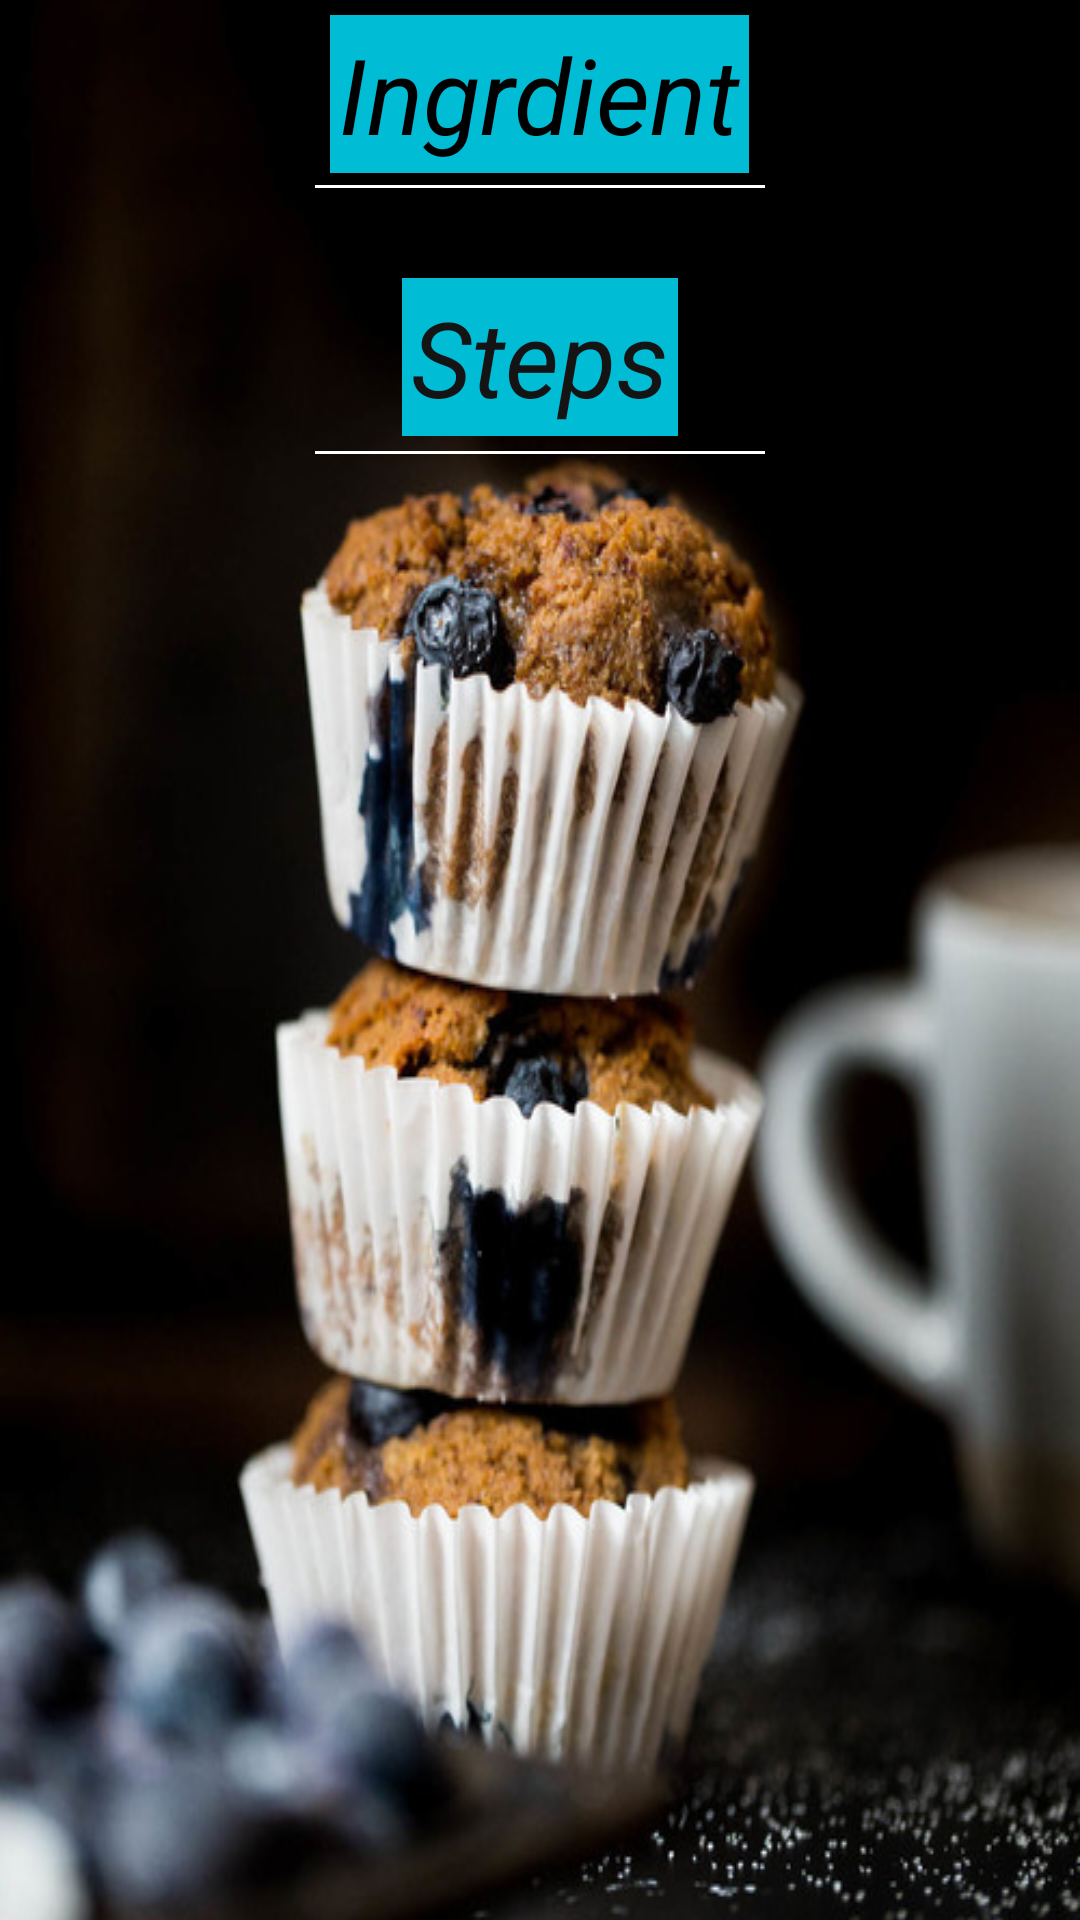

Android layout source for this screen:
<!-- AndroidManifest.xml: application theme AppTheme -->
<!-- res/layout/detail_activity.xml -->
<?xml version="1.0" encoding="utf-8"?>
<android.support.v4.widget.NestedScrollView xmlns:android="http://schemas.android.com/apk/res/android"
    android:id="@+id/Nested_scrol"
    android:layout_width="fill_parent"
    android:layout_height="fill_parent"
    android:orientation="vertical">

    <LinearLayout
        android:layout_width="match_parent"
        android:layout_height="wrap_content"
        android:background="@drawable/aa"
        android:orientation="vertical"
        android:padding="5dp"
        android:scrollbars="vertical">

        <TextView
            android:layout_width="wrap_content"
            android:layout_height="wrap_content"
            android:layout_gravity="center_horizontal"
            android:background="#00BCD4"
            android:padding="3dp"
            android:text="@string/ingrdient"
            android:textColor="#000000"
            android:textSize="35sp"
            android:textStyle="italic" />

        <View
            android:layout_width="150dp"
            android:layout_height="1dp"
            android:layout_gravity="center"
            android:layout_marginTop="4dp"
            android:background="#FFF" />

        <FrameLayout
            android:id="@+id/Cont_Of_Ingrd"
            android:layout_width="match_parent"
            android:layout_height="wrap_content"
            android:layout_marginTop="10dp"
            android:padding="5dp" />

        <TextView
            android:layout_width="wrap_content"
            android:layout_height="wrap_content"
            android:layout_gravity="center_horizontal"
            android:layout_marginTop="10dp"
            android:background="#00BCD4"
            android:padding="3dp"
            android:text="@string/steps"
            android:textColor="#151414"
            android:textSize="35sp"
            android:textStyle="italic" />

        <View
            android:layout_width="150dp"
            android:layout_height="1dp"
            android:layout_gravity="center"
            android:layout_marginTop="5dp"
            android:background="#FFF" />

        <FrameLayout
            android:id="@+id/Cont_Of_Sep"
            android:layout_width="match_parent"
            android:layout_height="wrap_content"
            android:layout_marginTop="5dp"
            android:padding="5dp" />
    </LinearLayout>
</android.support.v4.widget.NestedScrollView>
<!-- resources referenced by this layout -->
<resources>
  <!-- drawable aa: jpg bitmap (drawable, 97411 bytes) -->
  <string name="ingrdient"> Ingrdient </string>
  <string name="steps"> Steps </string>
  <style name="AppTheme" parent="Theme.AppCompat.Light.DarkActionBar">
          
          <item name="colorPrimary">@color/colorPrimary</item>
          <item name="colorPrimaryDark">@color/colorPrimaryDark</item>
          <item name="colorAccent">@color/colorAccent</item>
              </style>
  <color name="colorPrimary">#000</color>
  <color name="colorPrimaryDark">#54555c</color>
  <color name="colorAccent">#FF4081</color>
</resources>
